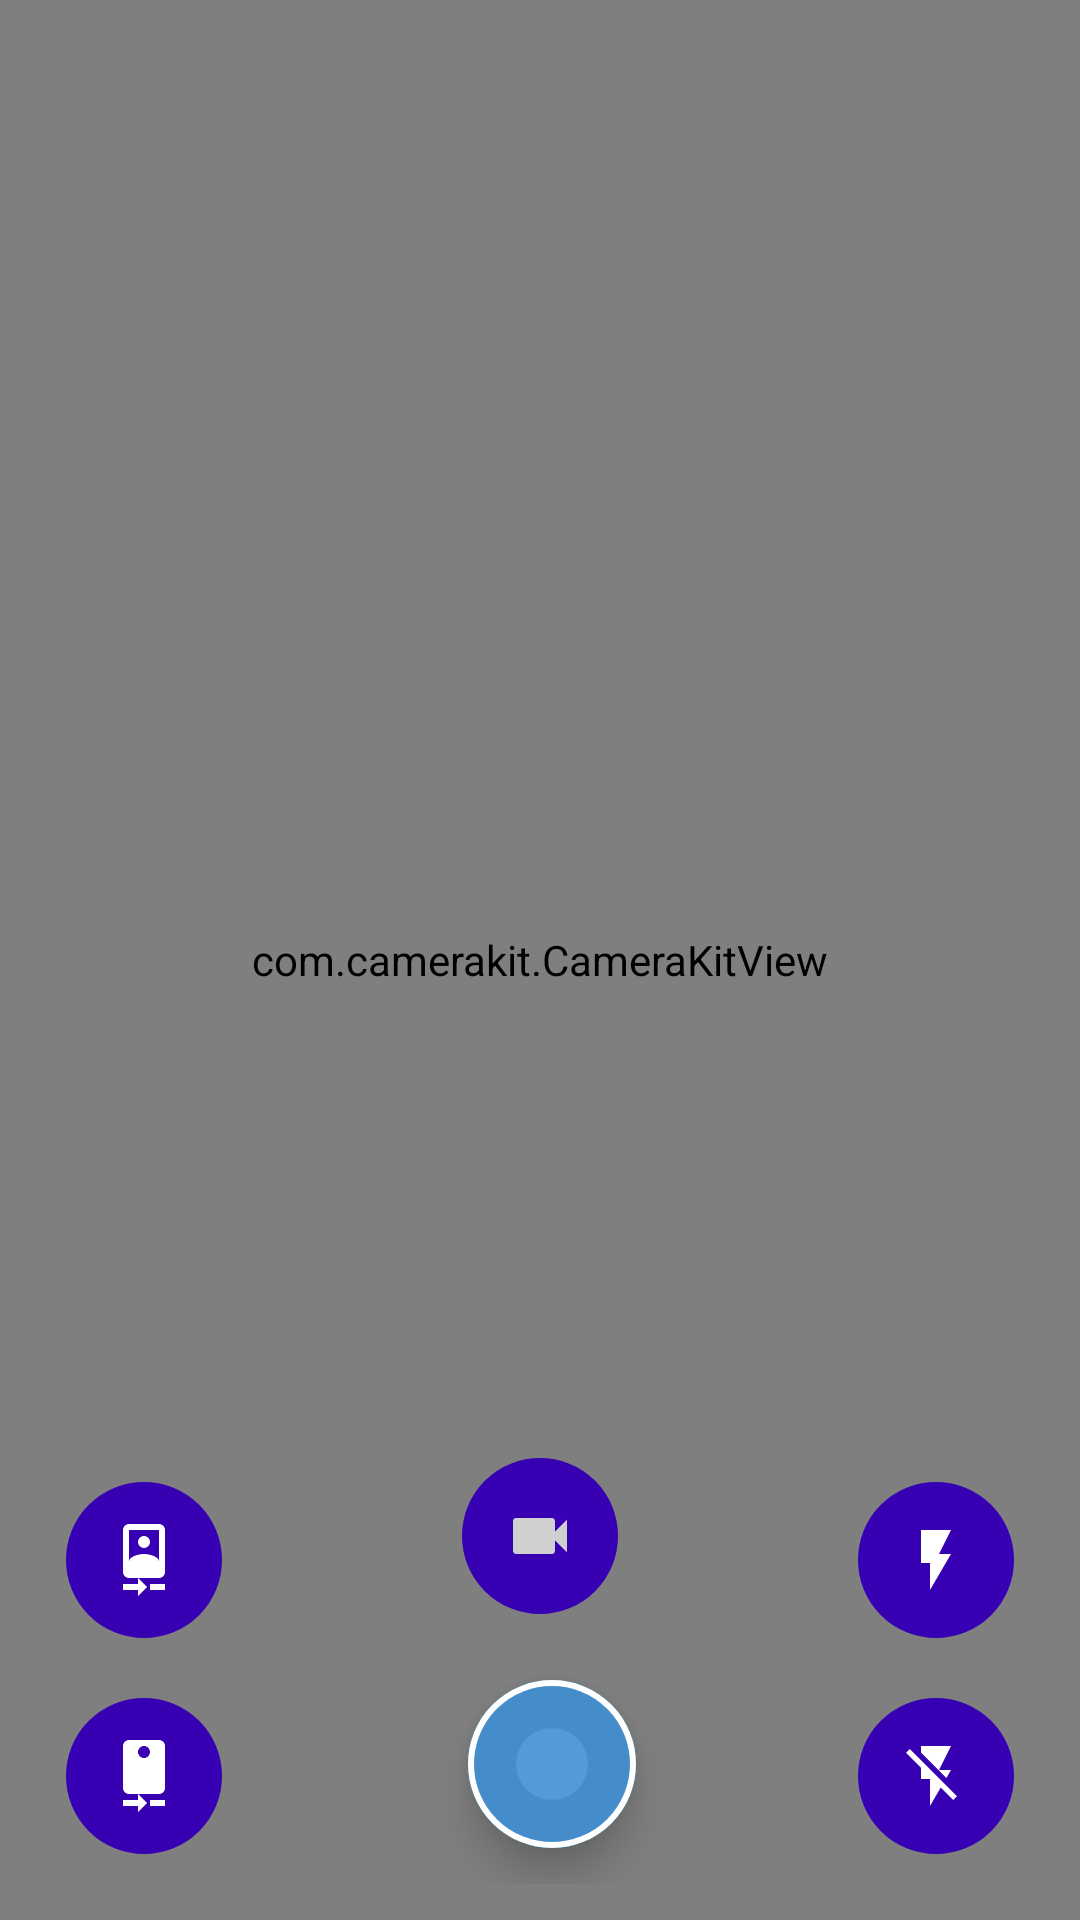

The Android layout XML behind this screen, and the referenced resources:
<!-- AndroidManifest.xml: application theme AppTheme -->
<!-- res/layout/activity_camera_x.xml -->
<?xml version="1.0" encoding="utf-8"?>
<FrameLayout xmlns:android="http://schemas.android.com/apk/res/android"
    xmlns:app="http://schemas.android.com/apk/res-auto"
    android:layout_width="match_parent"
    android:layout_height="match_parent"
    xmlns:tools="http://schemas.android.com/tools"
    tools:context=".CameraXImpl">


    <LinearLayout
        android:layout_width="match_parent"
        android:layout_height="match_parent"
        android:orientation="vertical">



        <FrameLayout
            android:layout_width="match_parent"
            android:layout_height="match_parent">



            <com.camerakit.CameraKitView
                android:id="@+id/camera"
                android:layout_width="match_parent"
                android:layout_height="match_parent"
                android:adjustViewBounds="true"
                app:camera_facing="back"
                android:elevation="@dimen/default_elevation"
                app:camera_focus="continuous"
                app:camera_imageJpegQuality="100"
                app:camera_imageMegaPixels="2.0"
                app:camera_permissions="camera" >

            </com.camerakit.CameraKitView>

            <Button
                android:id="@+id/permissionsButton"
                android:layout_width="wrap_content"
                android:layout_height="wrap_content"
                android:layout_gravity="center"
                android:text="Approve Permissions"
                android:visibility="gone" />


            <LinearLayout
                android:layout_width="wrap_content"
                android:layout_height="wrap_content"
                android:layout_margin="16dp"
                android:orientation="vertical">

                <androidx.appcompat.widget.AppCompatTextView
                    android:id="@+id/facingText"
                    android:layout_width="wrap_content"
                    android:layout_height="20dp"
                    android:shadowColor="#333333"
                    android:shadowDx="1"
                    android:shadowDy="1"
                    android:shadowRadius="3"
                    android:singleLine="true"
                    android:textColor="#FFFFFF"
                    android:textSize="11dp" />

                <androidx.appcompat.widget.AppCompatTextView
                    android:id="@+id/flashText"
                    android:layout_width="wrap_content"
                    android:layout_height="20dp"
                    android:shadowColor="#333333"
                    android:shadowDx="1"
                    android:shadowDy="1"
                    android:shadowRadius="3"
                    android:singleLine="true"
                    android:textColor="#FFFFFF"
                    android:textSize="11dp" />

                <androidx.appcompat.widget.AppCompatTextView
                    android:id="@+id/previewSizeText"
                    android:layout_width="wrap_content"
                    android:layout_height="20dp"
                    android:shadowColor="#333333"
                    android:shadowDx="1"
                    android:shadowDy="1"
                    android:shadowRadius="3"
                    android:singleLine="true"
                    android:textColor="#FFFFFF"
                    android:textSize="11dp" />

                <androidx.appcompat.widget.AppCompatTextView
                    android:id="@+id/photoSizeText"
                    android:layout_width="wrap_content"
                    android:layout_height="20dp"
                    android:shadowColor="#333333"
                    android:shadowDx="1"
                    android:shadowDy="1"
                    android:shadowRadius="3"
                    android:singleLine="true"
                    android:textColor="#FFFFFF"
                    android:textSize="11dp" />

            </LinearLayout>

        </FrameLayout>

    </LinearLayout>

    <FrameLayout
        android:layout_width="match_parent"
        android:layout_height="wrap_content"
        android:layout_gravity="bottom|center_horizontal"
        android:layout_margin="12dp">

        <LinearLayout
            android:layout_width="wrap_content"
            android:layout_height="wrap_content"
            android:layout_gravity="left|bottom"
            android:orientation="vertical">

            <ImageButton
                android:id="@+id/facingFrontButton"
                android:onClick="frontCamera"
                android:layout_margin="10dp"
                android:background="@drawable/outline_buttons_camera"
                android:layout_width="wrap_content"
                android:layout_height="wrap_content"
                android:src="@drawable/ic_facing_front"
                android:backgroundTint="@color/colorPrimaryDark"
                android:padding="14dp"
             />

            <ImageButton
                android:id="@+id/facingBackButton"
                android:onClick="backCamera"
                android:layout_width="wrap_content"
                android:layout_height="wrap_content"
                android:layout_margin="10dp"
                android:background="@drawable/outline_buttons_camera"
                android:backgroundTint="@color/colorPrimaryDark"
                android:src="@drawable/ic_facing_back"
                android:padding="14dp"
                android:text=" Facing:\nBack" />

        </LinearLayout>

        <ImageButton
            android:id="@+id/ib_video"
            android:layout_width="wrap_content"
            android:layout_height="wrap_content"
            android:layout_gravity="center_horizontal|bottom"
            android:layout_marginBottom="90dp"
            android:background="@drawable/outline_buttons_camera"
            android:backgroundTint="@color/colorPrimaryDark"
            android:onClick="videoRecording"
            android:padding="14dp"
            android:src="@drawable/ic_video" />


        <ImageButton
            android:id="@+id/photoButton"
            android:onClick="onPhotoClick"
            android:layout_width="@dimen/btn_fab_size"
            android:layout_height="@dimen/btn_fab_size"
            android:layout_gravity="center_horizontal|bottom"
            android:layout_marginEnd="@dimen/btn_fab_margins"
            android:layout_marginBottom="12dp"
            android:background="@drawable/btn_fab_default"
            android:elevation="@dimen/default_elevation"
            android:layout_marginStart="20dp"
            android:src="@drawable/capture_pic"
            android:textSize = "28sp"/>

        <LinearLayout
            android:layout_width="wrap_content"
            android:layout_height="wrap_content"
            android:layout_gravity="right|bottom"
            android:orientation="vertical">

            <ImageButton
                android:id="@+id/flashOnButton"
                android:onClick="flashOn"
                android:layout_margin="10dp"
                android:layout_width="wrap_content"
                android:background="@drawable/outline_buttons_camera"
                android:layout_height="wrap_content"
                android:backgroundTint="@color/colorPrimaryDark"
                android:src="@drawable/ic_flash_on"
                android:padding="14dp"
                android:text=" Flash:\nOn" />

            <ImageButton
                android:id="@+id/flashOffButton"
                android:layout_margin="10dp"
                android:layout_width="wrap_content"
                android:background="@drawable/outline_buttons_camera"
                android:onClick="flashOff"
                android:src="@drawable/ic_flash_off"
                android:layout_height="wrap_content"
                android:backgroundTint="@color/colorPrimaryDark"
                android:padding="14dp"
                android:text=" Flash:\nOff" />

        </LinearLayout>

    </FrameLayout>

</FrameLayout>
<!-- resources referenced by this layout -->
<resources>
  <dimen name="btn_fab_margins">16dp</dimen>
  <dimen name="btn_fab_size">56dp</dimen>
  <dimen name="default_elevation">8dp</dimen>
  <!-- drawable btn_fab_default (drawable) -->
  <?xml version="1.0" encoding="utf-8"?>
  <ripple xmlns:android="http://schemas.android.com/apk/res/android"
      android:color="@color/fab_color_shadow">
      <item>
          <shape android:shape="oval">
              <solid android:color="@color/style_color_accent" />
          </shape>
      </item>
  </ripple>
  <!-- drawable ic_facing_back (drawable) -->
  <vector android:height="24dp" android:tint="#FFFFFF"
      android:viewportHeight="24.0" android:viewportWidth="24.0"
      android:width="24dp" xmlns:android="http://schemas.android.com/apk/res/android">
      <path android:fillColor="#FF000000" android:pathData="M10,20L5,20v2h5v2l3,-3 -3,-3v2zM14,20v2h5v-2h-5zM17,0L7,0C5.9,0 5,0.9 5,2v14c0,1.1 0.9,2 2,2h10c1.1,0 2,-0.9 2,-2L19,2c0,-1.1 -0.9,-2 -2,-2zM12,6c-1.11,0 -2,-0.9 -2,-2s0.89,-2 1.99,-2 2,0.9 2,2C14,5.1 13.1,6 12,6z"/>
  </vector>
  <!-- drawable ic_facing_front (drawable) -->
  <vector android:height="24dp" android:tint="#FFFFFF"
      android:viewportHeight="24.0" android:viewportWidth="24.0"
      android:width="24dp" xmlns:android="http://schemas.android.com/apk/res/android">
      <path android:fillColor="#FF000000" android:pathData="M10,20L5,20v2h5v2l3,-3 -3,-3v2zM14,20v2h5v-2h-5zM12,8c1.1,0 2,-0.9 2,-2s-0.9,-2 -2,-2 -1.99,0.9 -1.99,2S10.9,8 12,8zM17,0L7,0C5.9,0 5,0.9 5,2v14c0,1.1 0.9,2 2,2h10c1.1,0 2,-0.9 2,-2L19,2c0,-1.1 -0.9,-2 -2,-2zM7,2h10v10.5c0,-1.67 -3.33,-2.5 -5,-2.5s-5,0.83 -5,2.5L7,2z"/>
  </vector>
  <!-- drawable ic_flash_off (drawable) -->
  <vector android:height="24dp" android:tint="#FFFFFF"
      android:viewportHeight="24.0" android:viewportWidth="24.0"
      android:width="24dp" xmlns:android="http://schemas.android.com/apk/res/android">
      <path android:fillColor="#FF000000" android:pathData="M3.27,3L2,4.27l5,5V13h3v9l3.58,-6.14L17.73,20 19,18.73 3.27,3zM17,10h-4l4,-8H7v2.18l8.46,8.46L17,10z"/>
  </vector>
  <!-- drawable ic_flash_on (drawable) -->
  <vector xmlns:android="http://schemas.android.com/apk/res/android"
      android:width="24dp"
      android:height="24dp"
      android:viewportHeight="24.0"
      android:viewportWidth="24.0">
      <path
          android:fillColor="#FFFFFF"
          android:pathData="M7,2v11h3v9l7,-12h-4l4,-8z" />
  </vector>
  <!-- drawable ic_video (drawable) -->
  <vector android:height="24dp" android:tint="#D0D0D0"
      android:viewportHeight="24.0" android:viewportWidth="24.0"
      android:width="24dp" xmlns:android="http://schemas.android.com/apk/res/android">
      <path android:fillColor="#FF000000" android:pathData="M17,10.5V7c0,-0.55 -0.45,-1 -1,-1H4c-0.55,0 -1,0.45 -1,1v10c0,0.55 0.45,1 1,1h12c0.55,0 1,-0.45 1,-1v-3.5l4,4v-11l-4,4z"/>
  </vector>
  <!-- drawable outline_buttons_camera (drawable) -->
  <?xml version="1.0" encoding="utf-8"?>
  <shape xmlns:android="http://schemas.android.com/apk/res/android"
      android:shape="oval">
      <stroke
          android:width="1dp"
          android:color="#ffffff"
          android:dashWidth="0dp" />
  </shape>
  <style name="AppTheme" parent="Theme.AppCompat.Light.NoActionBar">
          
          <item name="colorPrimary">@color/style_color_primary</item>
          <item name="colorPrimaryDark">@color/style_color_primary_dark</item>
          <item name="colorAccent">@color/style_color_accent</item>
  
      </style>
  <color name="fab_color_shadow">#44000000</color>
  <color name="style_color_accent">#01bcd5</color>
  <color name="style_color_primary">#2d5d82</color>
  <color name="style_color_primary_dark">#21425d</color>
  <!-- not gathered from this repository: default colours our renderer supplied (Android Studio template values) -->
  <color name="colorPrimaryDark">#FF3700B3</color>
</resources>
